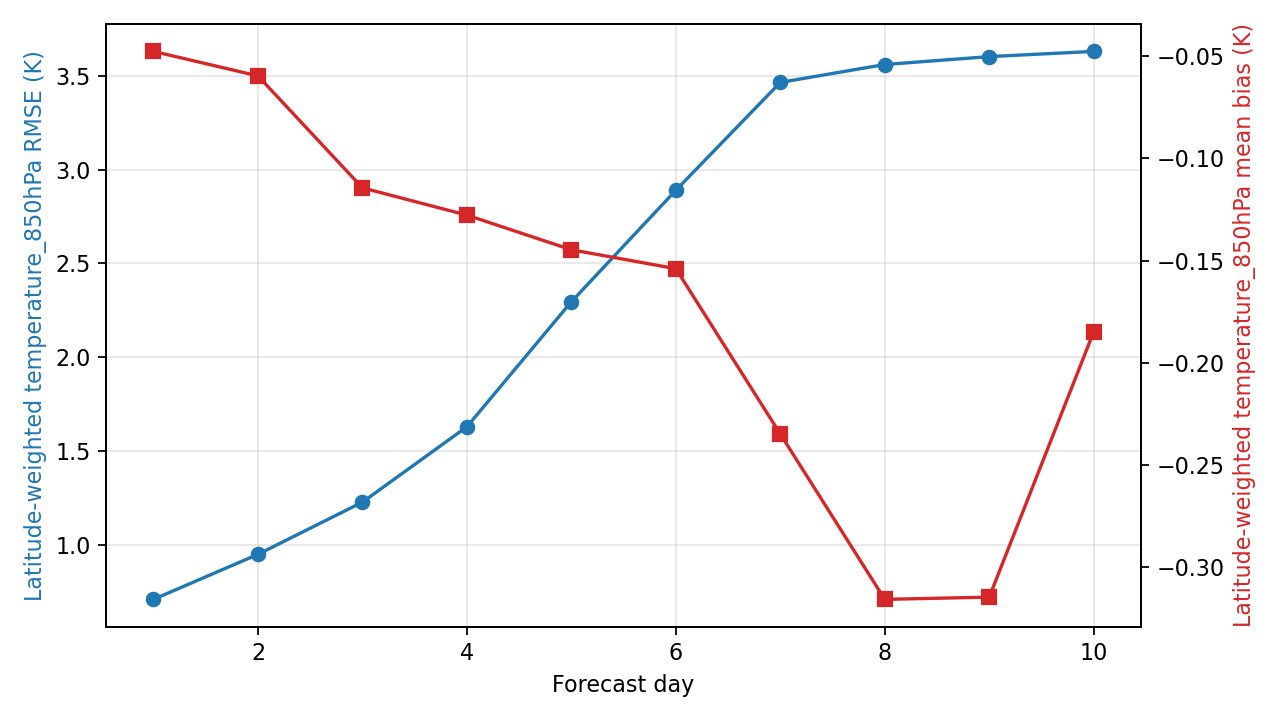

The file beside this chart, header and first rows:
day, step, lead_hours, lead_day, temperature_850hPa_rmse_k, temperature_850hPa_mean_bias_k, metric_variable, metric_level_hpa, reference
1, 4, 24.0, 1.0, 0.7077, -0.0477, temperature, 850, ground_truth
2, 8, 48.0, 2.0, 0.948, -0.05968, temperature, 850, ground_truth
3, 12, 72.0, 3.0, 1.226, -0.1144, temperature, 850, ground_truth
4, 16, 96.0, 4.0, 1.628, -0.1278, temperature, 850, ground_truth
5, 20, 120.0, 5.0, 2.296, -0.1447, temperature, 850, ground_truth
6, 24, 144.0, 6.0, 2.891, -0.154, temperature, 850, ground_truth
7, 28, 168.0, 7.0, 3.466, -0.2349, temperature, 850, ground_truth
8, 32, 192.0, 8.0, 3.562, -0.3158, temperature, 850, ground_truth
9, 36, 216.0, 9.0, 3.604, -0.3147, temperature, 850, ground_truth
10, 40, 240.0, 10.0, 3.632, -0.1849, temperature, 850, ground_truth
